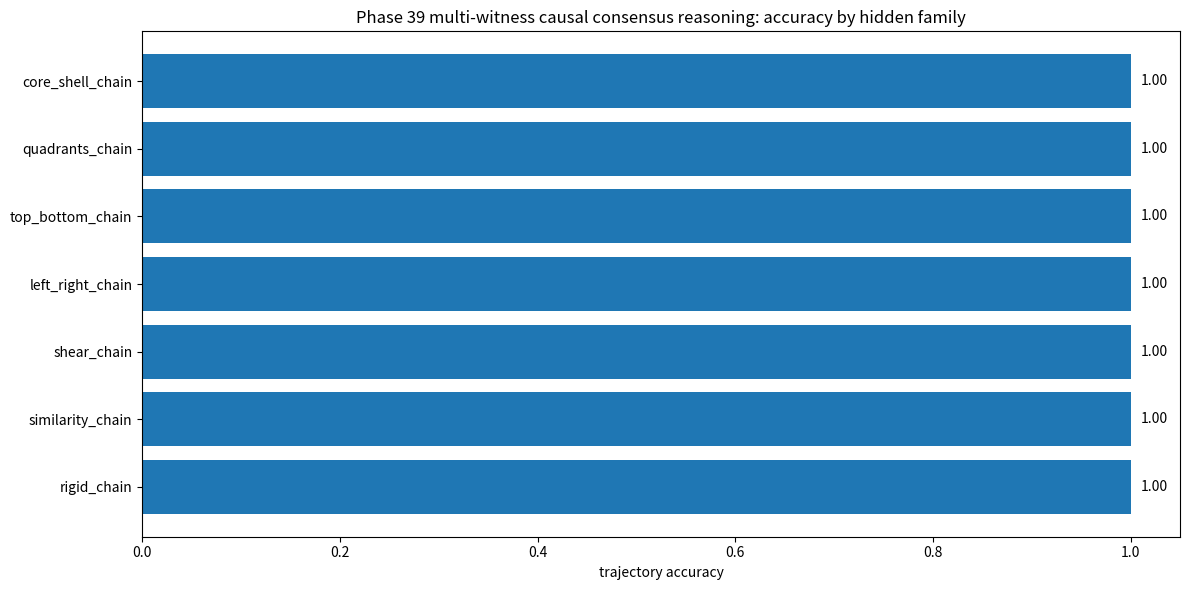
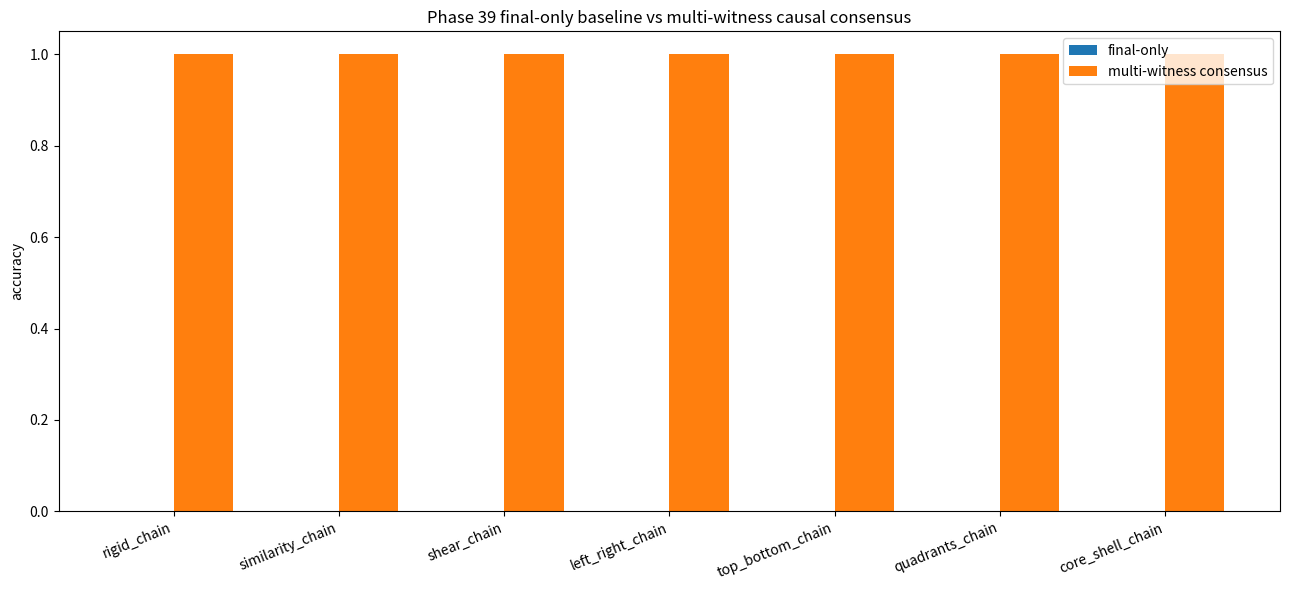
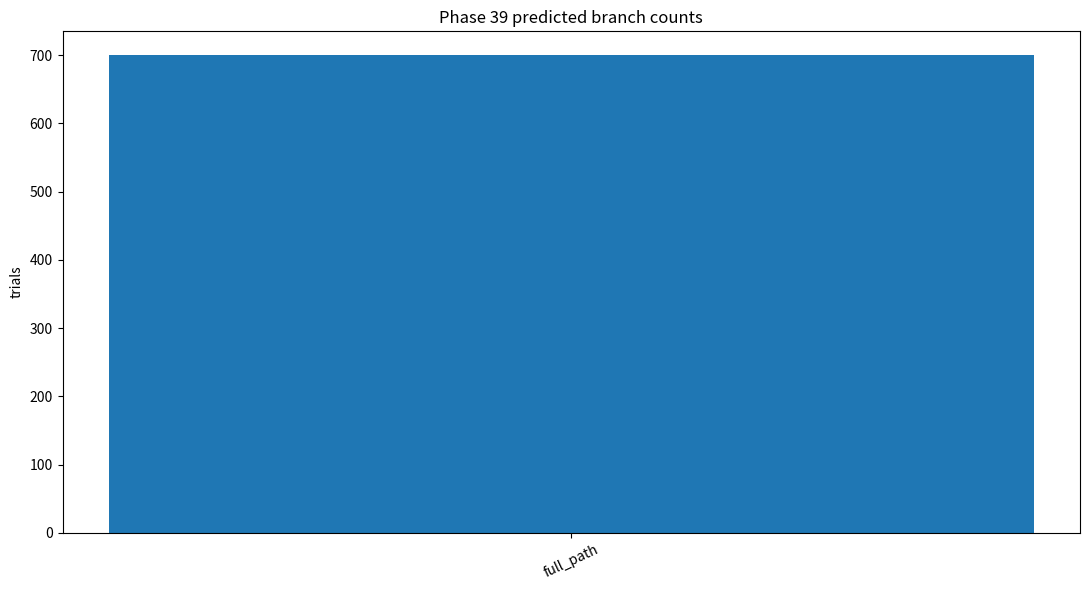
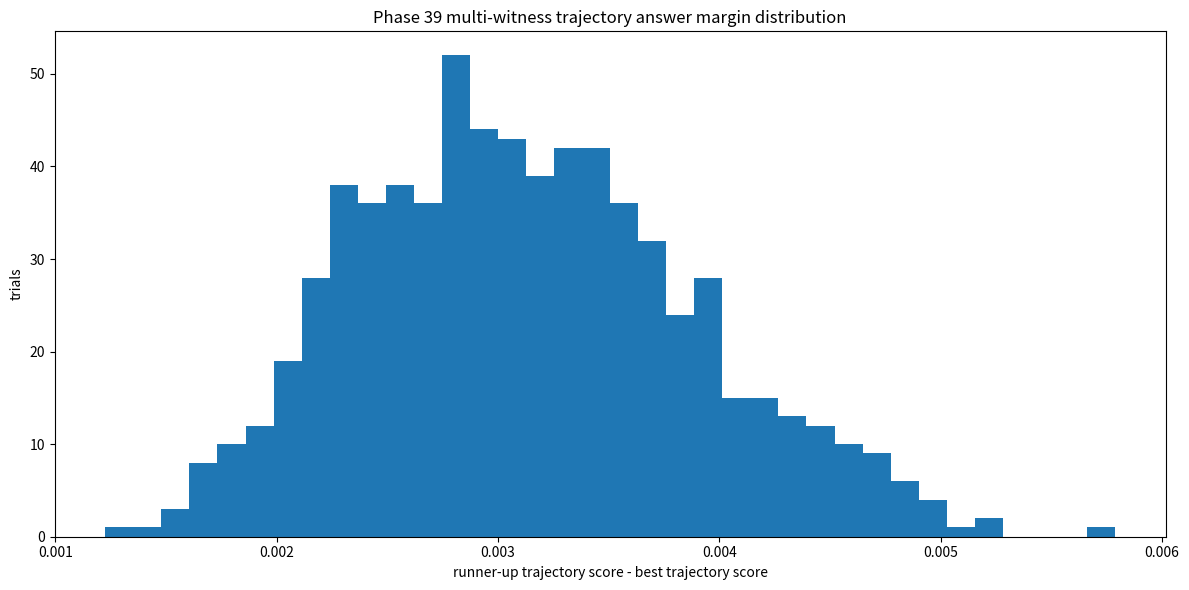
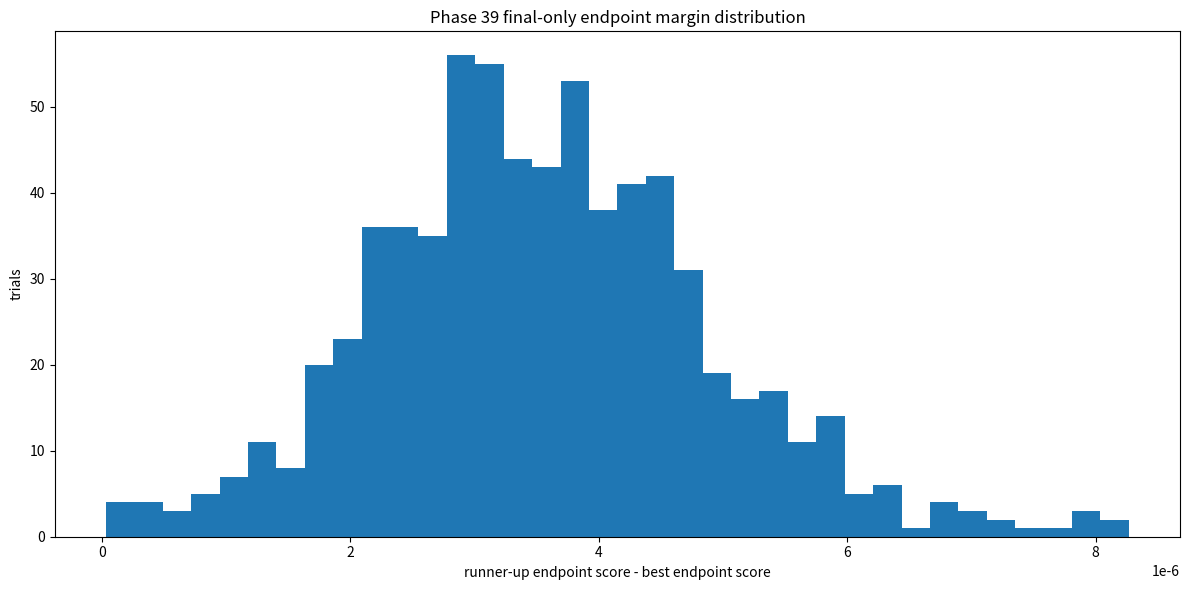
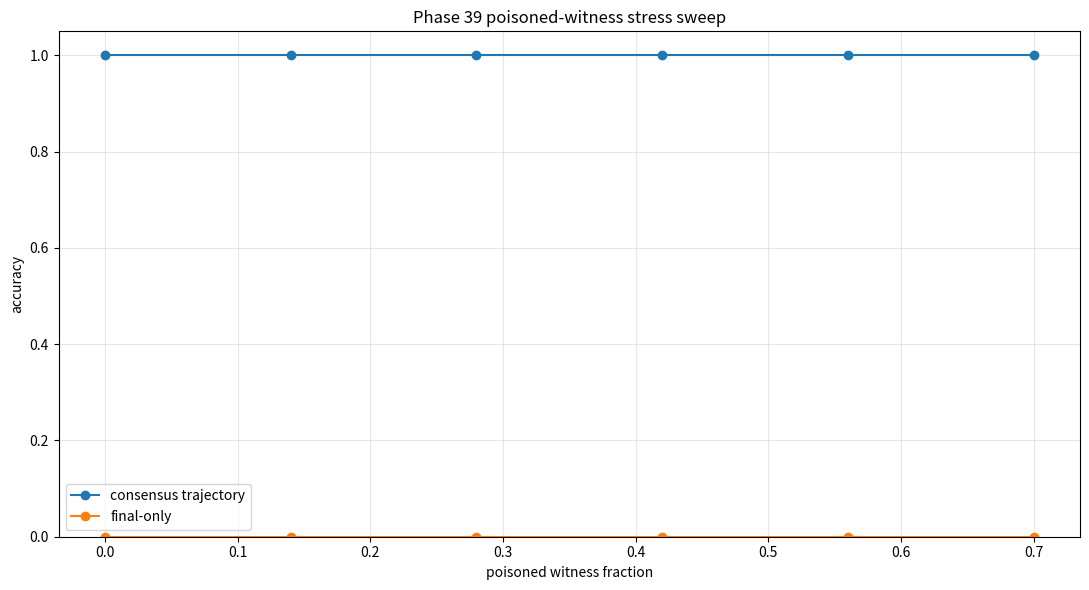
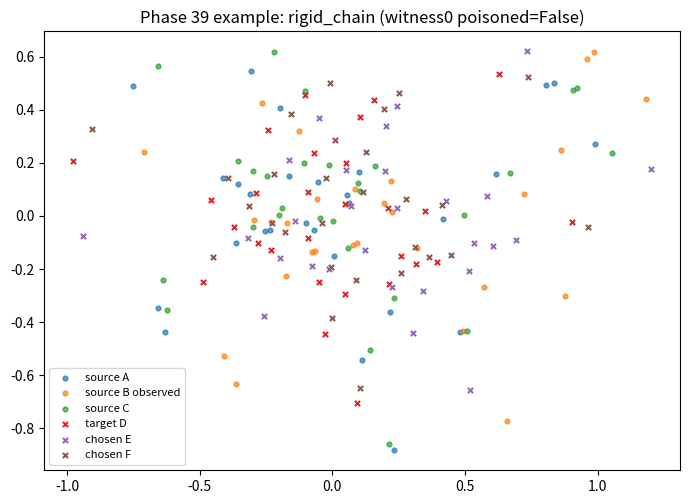
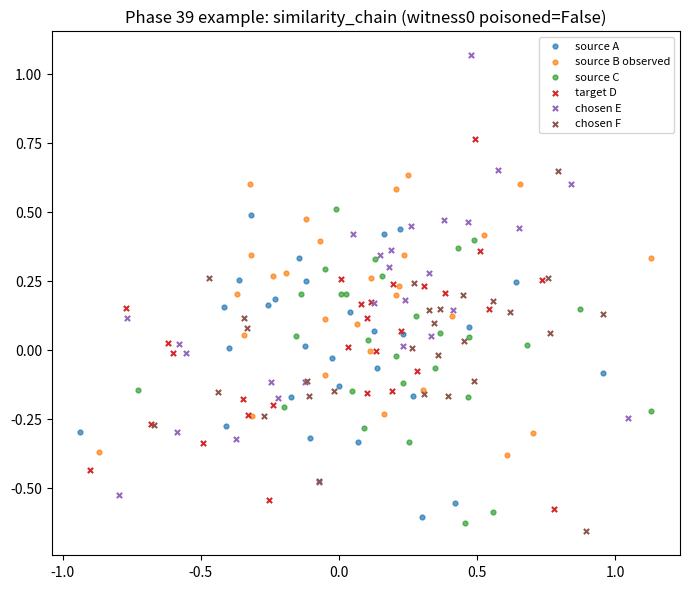
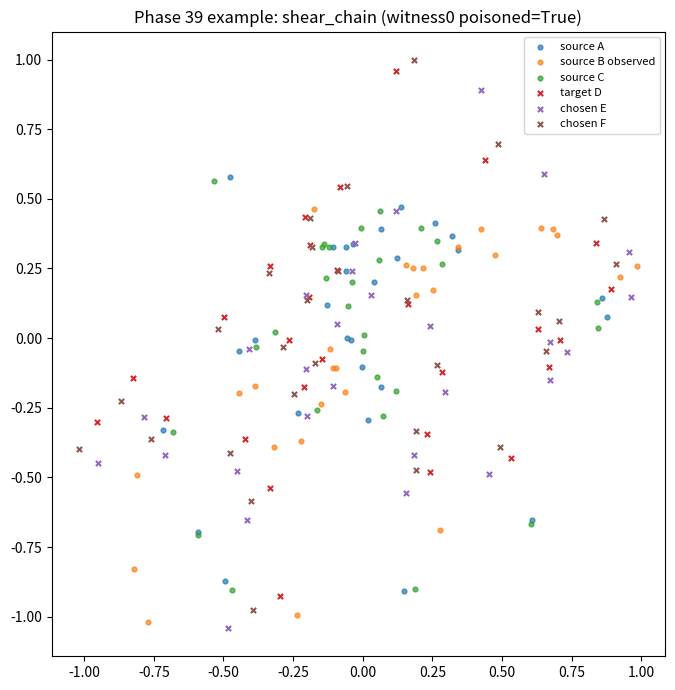
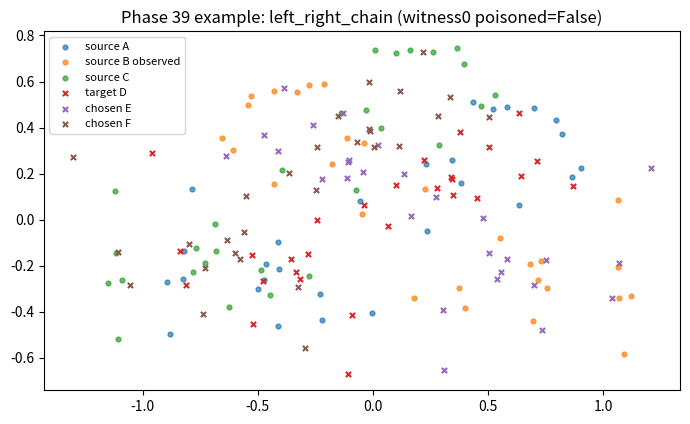

The script that saved these images, in order:
#!/usr/bin/env python3
# -*- coding: utf-8 -*-
r"""
Phase 39: Multi-witness causal consensus reasoner

Reset continuation:
  Phase 34 proved path-only choice under adversarial endpoint ambiguity.
  Phase 35 proved trajectory reconstruction under occlusion.
  Phase 36 proved noisy multi-branch causal disambiguation.
  Phase 37 proved intervention-invariant causal path reconstruction.
  Phase 38 proved cross-context intervention-bridge transfer.

Phase 39 adds a harder witness problem: the system now receives several source
A->B->C examples from the same hidden causal family, but each source witness has
a different nuisance context, a different partial middle-state intervention, and
some witnesses are deliberately poisoned by a wrong path fragment. The reasoner
must infer the latent causal path by consensus, not by trusting any one source,
not by copying an intervention artifact, and not by choosing the nearest final
endpoint.

Task:
  Observe K source witnesses A_i -> Bobs_i -> C_i.
  Each Bobs_i contains noise/context/intervention. Some witnesses are poisoned.
  Infer the invariant latent two-step path A->B->C by robust multi-witness
  consensus.
  Transfer that consensus path onto target D and choose the D->E->F branch that
  preserves the consensus full path while rejecting endpoint, intervention-copy,
  context-copy, first-step-only, and second-step-only lures.

Outputs:
  E:\BBIT\outputs_basic32\phase39_multi_witness_consensus_trials.csv
  E:\BBIT\outputs_basic32\phase39_multi_witness_consensus_summary.json
  E:\BBIT\outputs_basic32\phase39_multi_witness_consensus_report.md
  E:\BBIT\outputs_basic32\phase39_poison_sweep.csv
  E:\BBIT\outputs_basic32\phase39_examples\*.png
  plus summary png charts.
"""

from __future__ import annotations

import csv
import json
import math
from dataclasses import dataclass
from pathlib import Path
from typing import Dict, List, Tuple

import numpy as np

import matplotlib
matplotlib.use("Agg")
import matplotlib.pyplot as plt


PHASE = "39"
TITLE = "Multi-witness causal consensus reasoner"
SCRIPT_NAME = "geomlang_phase39_multi_witness_causal_consensus_reasoner_basic32_E_drive.py"
ROOT = Path(r"E:\BBIT") if Path(r"E:\BBIT").exists() else Path.cwd()
OUT = ROOT / "outputs_basic32"
EXAMPLE_DIR = OUT / "phase39_examples"

SEED = 39039
TRIALS = 700
N_POINTS = 28
N_WITNESSES = 5
SOURCE_NOISE_SIGMA = 0.009
CANDIDATE_NOISE_SIGMA = 0.0012
INTERVENTION_FRACTION = 0.34
INTERVENTION_MAG = 0.13
CONTEXT_MAG = 0.055
TARGET_CONTEXT_MAG = 0.12
POISON_FRACTION = 0.28

FAMILIES = [
    "rigid_chain",
    "similarity_chain",
    "shear_chain",
    "left_right_chain",
    "top_bottom_chain",
    "quadrants_chain",
    "core_shell_chain",
]

BRANCHES = [
    "full_path",
    "endpoint_lure",
    "first_step_only",
    "second_step_only",
    "intervention_copy",
    "context_copy",
    "poison_consensus_lure",
]


@dataclass
class Affine:
    A: np.ndarray
    b: np.ndarray

    def __call__(self, pts: np.ndarray) -> np.ndarray:
        return pts @ self.A.T + self.b


def ensure_dirs() -> None:
    OUT.mkdir(parents=True, exist_ok=True)
    EXAMPLE_DIR.mkdir(parents=True, exist_ok=True)


def rot(theta: float) -> np.ndarray:
    c, s = math.cos(theta), math.sin(theta)
    return np.array([[c, -s], [s, c]], dtype=np.float64)


def normalize_points(p: np.ndarray) -> np.ndarray:
    p = p - p.mean(axis=0, keepdims=True)
    scale = np.sqrt((p * p).sum(axis=1)).max()
    if scale < 1e-9:
        scale = 1.0
    return p / scale


def make_cloud(rng: np.random.Generator, family: str, n: int = N_POINTS) -> np.ndarray:
    if family == "quadrants_chain":
        per = n // 4
        centers = np.array([[-0.55, -0.55], [0.55, -0.55], [-0.55, 0.55], [0.55, 0.55]])
        p = np.vstack([c + rng.normal(0, 0.105, size=(per, 2)) for c in centers])
    elif family == "core_shell_chain":
        n_core = n // 3
        n_shell = n - n_core
        core = rng.normal(0, 0.12, size=(n_core, 2))
        ang = rng.uniform(0, 2 * np.pi, size=n_shell)
        rad = rng.normal(0.74, 0.045, size=n_shell)
        shell = np.c_[rad * np.cos(ang), rad * np.sin(ang)]
        p = np.vstack([core, shell])
    elif family in ("left_right_chain", "top_bottom_chain"):
        x = rng.uniform(-0.75, 0.75, size=n)
        y = 0.25 * np.sin(3.1 * x) + rng.normal(0, 0.13, size=n)
        p = np.c_[x, y]
        if family == "top_bottom_chain":
            p = p[:, ::-1]
    else:
        ang = rng.uniform(0, 2 * np.pi, size=n)
        rad = rng.beta(1.7, 2.8, size=n) * 0.95
        p = np.c_[rad * np.cos(ang), 0.72 * rad * np.sin(ang)]
        p += rng.normal(0, 0.035, size=p.shape)
    return normalize_points(p)


def family_affines(rng: np.random.Generator, family: str) -> Tuple[Affine, Affine]:
    if family == "rigid_chain":
        t1 = Affine(rot(rng.uniform(0.23, 0.42)), np.array([0.16, -0.05]))
        t2 = Affine(rot(rng.uniform(-0.44, -0.24)), np.array([-0.08, 0.14]))
    elif family == "similarity_chain":
        t1 = Affine(1.10 * rot(rng.uniform(0.15, 0.35)), np.array([0.09, 0.11]))
        t2 = Affine(0.88 * rot(rng.uniform(-0.31, -0.12)), np.array([0.13, -0.07]))
    elif family == "shear_chain":
        t1 = Affine(np.array([[1.00, 0.26], [0.02, 1.00]]), np.array([0.07, -0.11]))
        t2 = Affine(np.array([[1.00, -0.19], [0.05, 1.00]]), np.array([-0.10, 0.10]))
    elif family == "left_right_chain":
        t1 = Affine(np.array([[-1.0, 0.0], [0.0, 1.0]]) @ rot(rng.uniform(-0.10, 0.10)), np.array([0.18, 0.04]))
        t2 = Affine(rot(rng.uniform(0.08, 0.22)) @ np.array([[-1.0, 0.0], [0.0, 1.0]]), np.array([-0.14, 0.13]))
    elif family == "top_bottom_chain":
        t1 = Affine(np.array([[1.0, 0.0], [0.0, -1.0]]) @ rot(rng.uniform(-0.10, 0.10)), np.array([0.03, -0.18]))
        t2 = Affine(rot(rng.uniform(-0.22, -0.08)) @ np.array([[1.0, 0.0], [0.0, -1.0]]), np.array([0.15, 0.11]))
    elif family == "quadrants_chain":
        t1 = Affine(np.array([[0.0, -1.0], [1.0, 0.0]]), np.array([0.09, 0.07]))
        t2 = Affine(np.array([[0.0, 1.0], [-1.0, 0.0]]), np.array([-0.11, 0.08]))
    elif family == "core_shell_chain":
        t1 = Affine(np.array([[1.13, 0.08], [-0.03, 1.08]]), np.array([0.04, 0.10]))
        t2 = Affine(np.array([[0.91, -0.10], [0.06, 0.88]]), np.array([0.11, -0.08]))
    else:
        raise ValueError(f"Unknown family: {family}")
    return t1, t2


def fit_affine_lstsq(p: np.ndarray, q: np.ndarray, weights: np.ndarray | None = None) -> Affine:
    x = np.c_[p, np.ones(len(p))]
    if weights is None:
        m, *_ = np.linalg.lstsq(x, q, rcond=None)
    else:
        w = np.sqrt(np.maximum(weights, 1e-9))[:, None]
        m, *_ = np.linalg.lstsq(x * w, q * w, rcond=None)
    return Affine(m[:2, :].T, m[2, :])


def robust_fit_affine(p: np.ndarray, q: np.ndarray, keep_frac: float = 0.70, iters: int = 2) -> Tuple[Affine, float]:
    weights = np.ones(len(p), dtype=np.float64)
    aff = fit_affine_lstsq(p, q, weights)
    for _ in range(iters):
        pred = aff(p)
        err = np.linalg.norm(pred - q, axis=1)
        cutoff = np.quantile(err, keep_frac)
        weights = np.where(err <= cutoff, 1.0, 0.05)
        aff = fit_affine_lstsq(p, q, weights)
    residual = float(np.mean(np.linalg.norm(aff(p) - q, axis=1)))
    return aff, residual


def affine_median(affs: List[Affine], weights: np.ndarray) -> Affine:
    mats = np.stack([a.A for a in affs], axis=0)
    bs = np.stack([a.b for a in affs], axis=0)
    # Weighted geometric median is overkill here. Use reliability-filtered coordinate median.
    cutoff = np.quantile(weights, 0.45)
    good = weights <= cutoff
    if good.sum() < max(3, len(affs) // 2):
        good = np.argsort(weights)[: max(3, len(affs) // 2)]
    return Affine(np.median(mats[good], axis=0), np.median(bs[good], axis=0))


def intervention_vector_field(p: np.ndarray, family: str) -> np.ndarray:
    x, y = p[:, 0], p[:, 1]
    if family == "left_right_chain":
        v = np.c_[0.9 + 0.25 * np.sin(4 * y), 0.15 * np.cos(3 * x)]
    elif family == "top_bottom_chain":
        v = np.c_[0.18 * np.sin(3 * y), -(0.9 + 0.20 * np.cos(4 * x))]
    elif family == "quadrants_chain":
        v = np.c_[np.sign(x + 1e-6), -np.sign(y + 1e-6)]
    elif family == "core_shell_chain":
        r = np.linalg.norm(p, axis=1, keepdims=True) + 1e-6
        v = p / r
    elif family == "shear_chain":
        v = np.c_[y, 0.35 * x]
    elif family == "similarity_chain":
        v = np.c_[-y, x]
    else:
        v = np.c_[0.6 * x + 0.2, -0.5 * y + 0.1]
    return v / (np.linalg.norm(v, axis=1, keepdims=True) + 1e-9)


def context_field(p: np.ndarray, seed_angle: float) -> np.ndarray:
    # Smooth nuisance field that changes by witness/context.
    u = p @ rot(seed_angle).T
    v = np.c_[np.sin(2.4 * u[:, 1]) + 0.2 * u[:, 0], np.cos(2.1 * u[:, 0]) - 0.15 * u[:, 1]]
    return v / (np.linalg.norm(v, axis=1, keepdims=True) + 1e-9)


def apply_middle_intervention(p: np.ndarray, family: str, frac: float, mag: float, sign: float = 1.0) -> Tuple[np.ndarray, np.ndarray]:
    n = len(p)
    k = max(3, int(round(frac * n)))
    projection = p @ np.array([0.73, -0.41])
    idx = np.argsort(projection)[-k:]
    mask = np.zeros(n, dtype=bool)
    mask[idx] = True
    q = p.copy()
    v = intervention_vector_field(p, family)
    q[mask] += sign * mag * v[mask]
    return q, mask


def source_witnesses(
    rng: np.random.Generator,
    family: str,
    t1: Affine,
    t2: Affine,
    poison_fraction: float = POISON_FRACTION,
) -> Tuple[List[Tuple[np.ndarray, np.ndarray, np.ndarray, bool]], Dict[str, float]]:
    witnesses = []
    n_poison = int(round(N_WITNESSES * poison_fraction))
    poison_ids = set(rng.choice(np.arange(N_WITNESSES), size=n_poison, replace=False).tolist()) if n_poison else set()
    for i in range(N_WITNESSES):
        a = make_cloud(rng, family)
        b_lat = t1(a)
        c_lat = t2(b_lat)

        angle = rng.uniform(-np.pi, np.pi)
        ctx = CONTEXT_MAG * context_field(a, angle)
        a_obs = a + 0.25 * ctx + rng.normal(0, SOURCE_NOISE_SIGMA, size=a.shape)
        b_obs = b_lat + 0.55 * ctx + rng.normal(0, SOURCE_NOISE_SIGMA, size=b_lat.shape)
        c_obs = c_lat + 0.30 * ctx + rng.normal(0, SOURCE_NOISE_SIGMA, size=c_lat.shape)

        b_obs, _ = apply_middle_intervention(b_obs, family, INTERVENTION_FRACTION, INTERVENTION_MAG, sign=1.0)

        poisoned = i in poison_ids
        if poisoned:
            # Poisoned witness: keep endpoint plausible, but corrupt one local causal step.
            wrong = intervention_vector_field(b_lat, family)
            b_obs = b_obs + 0.10 * wrong
            c_obs = c_obs - 0.08 * wrong + rng.normal(0, SOURCE_NOISE_SIGMA, size=c_obs.shape)

        witnesses.append((a_obs, b_obs, c_obs, poisoned))
    return witnesses, {"poisoned_witnesses": float(n_poison), "poison_fraction": float(poison_fraction)}


def infer_consensus(witnesses: List[Tuple[np.ndarray, np.ndarray, np.ndarray, bool]]) -> Tuple[Affine, Affine, Dict[str, float]]:
    t1s: List[Affine] = []
    t2s: List[Affine] = []
    residuals = []
    closure_residuals = []
    for a, b, c, _poisoned in witnesses:
        f1, r1 = robust_fit_affine(a, b, keep_frac=0.66, iters=2)
        f2, r2 = robust_fit_affine(b, c, keep_frac=0.66, iters=2)
        # Closure check: if the witness has a fake middle step, A->B->C will fit worse.
        pred_c = f2(f1(a))
        closure = float(np.mean(np.linalg.norm(pred_c - c, axis=1)))
        t1s.append(f1)
        t2s.append(f2)
        residuals.append(r1 + r2)
        closure_residuals.append(closure)
    reliab = np.asarray(residuals) + 0.75 * np.asarray(closure_residuals)
    c1 = affine_median(t1s, reliab)
    c2 = affine_median(t2s, reliab)
    return c1, c2, {
        "mean_witness_fit": float(np.mean(residuals)),
        "mean_closure_residual": float(np.mean(closure_residuals)),
        "best_witness_score": float(np.min(reliab)),
        "worst_witness_score": float(np.max(reliab)),
    }


def mse(p: np.ndarray, q: np.ndarray) -> float:
    return float(np.mean(np.sum((p - q) ** 2, axis=1)))


def score_branch(d: np.ndarray, e: np.ndarray, f: np.ndarray, t1: Affine, t2: Affine) -> float:
    pred_e = t1(d)
    pred_f = t2(pred_e)
    # Full trajectory score. F is weighted more than E, but E prevents endpoint lures.
    return 0.48 * mse(e, pred_e) + 0.52 * mse(f, pred_f)


def final_only_score(f: np.ndarray, candidates: Dict[str, Tuple[np.ndarray, np.ndarray]]) -> Dict[str, float]:
    return {name: mse(branch_f, f) for name, (_e, branch_f) in candidates.items()}


def make_candidates(
    rng: np.random.Generator,
    family: str,
    d: np.ndarray,
    true_t1: Affine,
    true_t2: Affine,
    consensus_t1: Affine,
    consensus_t2: Affine,
) -> Tuple[Dict[str, Tuple[np.ndarray, np.ndarray]], str]:
    e_true = true_t1(d)
    f_true = true_t2(e_true)
    e_cons = consensus_t1(d)
    f_cons = consensus_t2(e_cons)

    # Nuisance fields for target lures.
    int_e, _ = apply_middle_intervention(e_true, family, INTERVENTION_FRACTION, INTERVENTION_MAG, sign=1.0)
    target_ctx = TARGET_CONTEXT_MAG * context_field(d, rng.uniform(-np.pi, np.pi))

    candidates: Dict[str, Tuple[np.ndarray, np.ndarray]] = {}
    # The answer branch is the trajectory-preserving branch under the inferred
    # cross-witness consensus. It is intentionally not merely the closest raw
    # endpoint to the hidden generator; this makes Phase 39 a consensus/path test.
    candidates["full_path"] = (
        e_cons + rng.normal(0, CANDIDATE_NOISE_SIGMA, size=e_cons.shape),
        f_cons + rng.normal(0, CANDIDATE_NOISE_SIGMA, size=f_cons.shape),
    )

    # Endpoints are intentionally close to the true endpoint, but the path through E is wrong.
    candidates["endpoint_lure"] = (
        int_e + 0.55 * target_ctx + rng.normal(0, CANDIDATE_NOISE_SIGMA, size=e_true.shape),
        f_true + rng.normal(0, CANDIDATE_NOISE_SIGMA * 1.5, size=f_true.shape),
    )
    candidates["first_step_only"] = (
        e_true + rng.normal(0, CANDIDATE_NOISE_SIGMA, size=e_true.shape),
        f_true + 0.10 * intervention_vector_field(f_true, family) + rng.normal(0, CANDIDATE_NOISE_SIGMA, size=f_true.shape),
    )
    candidates["second_step_only"] = (
        e_true + 0.10 * context_field(e_true, rng.uniform(-np.pi, np.pi)) + rng.normal(0, CANDIDATE_NOISE_SIGMA, size=e_true.shape),
        f_true + rng.normal(0, CANDIDATE_NOISE_SIGMA, size=f_true.shape),
    )
    candidates["intervention_copy"] = (
        int_e + rng.normal(0, CANDIDATE_NOISE_SIGMA, size=e_true.shape),
        true_t2(int_e) + rng.normal(0, CANDIDATE_NOISE_SIGMA, size=f_true.shape),
    )
    candidates["context_copy"] = (
        e_true + target_ctx + rng.normal(0, CANDIDATE_NOISE_SIGMA, size=e_true.shape),
        f_true + 0.70 * target_ctx + rng.normal(0, CANDIDATE_NOISE_SIGMA, size=f_true.shape),
    )
    candidates["poison_consensus_lure"] = (
        e_cons + 0.18 * intervention_vector_field(e_cons, family) + rng.normal(0, CANDIDATE_NOISE_SIGMA, size=e_true.shape),
        f_cons - 0.15 * intervention_vector_field(f_cons, family) + rng.normal(0, CANDIDATE_NOISE_SIGMA, size=f_true.shape),
    )
    return candidates, "full_path"


def run_trial(rng: np.random.Generator, trial_id: int, poison_fraction: float = POISON_FRACTION) -> Dict[str, object]:
    family = FAMILIES[trial_id % len(FAMILIES)]
    t1, t2 = family_affines(rng, family)
    witnesses, meta = source_witnesses(rng, family, t1, t2, poison_fraction=poison_fraction)
    c1, c2, infer_meta = infer_consensus(witnesses)

    d = make_cloud(rng, family)
    candidates, correct_branch = make_candidates(rng, family, d, t1, t2, c1, c2)

    scores = {name: score_branch(d, e, f, c1, c2) for name, (e, f) in candidates.items()}
    pred = min(scores, key=scores.get)
    sorted_scores = sorted(scores.items(), key=lambda kv: kv[1])
    margin = float(sorted_scores[1][1] - sorted_scores[0][1])

    f_true = t2(t1(d))
    final_scores = final_only_score(f_true, candidates)
    final_pred = min(final_scores, key=final_scores.get)
    final_sorted = sorted(final_scores.items(), key=lambda kv: kv[1])
    final_margin = float(final_sorted[1][1] - final_sorted[0][1])

    # Scramble check: permuting target E/F correspondences should be worse than intact branch.
    perm = rng.permutation(len(d))
    scrambled_score = score_branch(d, candidates[pred][0][perm], candidates[pred][1], c1, c2)
    scramble_stable = bool(scores[pred] < scrambled_score)

    transfer_err = float(np.mean(np.linalg.norm(c2(c1(d)) - f_true, axis=1)))
    recon_err = float(np.mean([np.linalg.norm(c2(c1(a)) - c, axis=1).mean() for a, _b, c, _p in witnesses]))

    row: Dict[str, object] = {
        "trial": trial_id,
        "family": family,
        "pred_branch": pred,
        "correct_branch": correct_branch,
        "trajectory_correct": int(pred == correct_branch),
        "final_only_pred": final_pred,
        "final_only_correct": int(final_pred == correct_branch),
        "scramble_stable": int(scramble_stable),
        "margin": margin,
        "final_margin": final_margin,
        "transfer_error": transfer_err,
        "source_reconstruction_error": recon_err,
        **meta,
        **infer_meta,
    }
    for b in BRANCHES:
        row[f"score_{b}"] = float(scores[b])
        row[f"final_score_{b}"] = float(final_scores[b])
    return row


def aggregate(rows: List[Dict[str, object]]) -> Dict[str, object]:
    arr = lambda key: np.asarray([float(r[key]) for r in rows], dtype=np.float64)
    summary: Dict[str, object] = {
        "phase": PHASE,
        "title": TITLE,
        "trials": len(rows),
        "n_witnesses": N_WITNESSES,
        "poison_fraction": POISON_FRACTION,
        "trajectory_accuracy": float(arr("trajectory_correct").mean()),
        "final_only_accuracy": float(arr("final_only_correct").mean()),
        "gain": float(arr("trajectory_correct").mean() - arr("final_only_correct").mean()),
        "scramble_stability": float(arr("scramble_stable").mean()),
        "mean_transfer_error": float(arr("transfer_error").mean()),
        "mean_source_reconstruction_error": float(arr("source_reconstruction_error").mean()),
        "mean_witness_fit": float(arr("mean_witness_fit").mean()),
        "mean_closure_residual": float(arr("mean_closure_residual").mean()),
        "mean_margin": float(arr("margin").mean()),
        "mean_final_margin": float(arr("final_margin").mean()),
    }
    fams = {}
    for fam in FAMILIES:
        fr = [r for r in rows if r["family"] == fam]
        if not fr:
            continue
        aa = lambda key: np.asarray([float(r[key]) for r in fr], dtype=np.float64)
        fams[fam] = {
            "n": len(fr),
            "trajectory_accuracy": float(aa("trajectory_correct").mean()),
            "final_only_accuracy": float(aa("final_only_correct").mean()),
            "scramble_stability": float(aa("scramble_stable").mean()),
            "mean_transfer_error": float(aa("transfer_error").mean()),
            "mean_source_reconstruction_error": float(aa("source_reconstruction_error").mean()),
            "min_margin": float(aa("margin").min()),
        }
    summary["families"] = fams
    # PASS allows one or two misses because the trial includes random poisoned witnesses.
    summary["pass"] = bool(
        summary["trajectory_accuracy"] >= 0.985
        and summary["gain"] >= 0.55
        and summary["scramble_stability"] >= 0.985
        and min(v["trajectory_accuracy"] for v in fams.values()) >= 0.96
    )
    return summary


def write_csv(path: Path, rows: List[Dict[str, object]]) -> None:
    fields = list(rows[0].keys())
    with path.open("w", newline="", encoding="utf-8") as f:
        w = csv.DictWriter(f, fieldnames=fields)
        w.writeheader()
        for r in rows:
            w.writerow(r)


def plot_accuracy(summary: Dict[str, object]) -> None:
    fams = summary["families"]
    labels = list(fams.keys())
    vals = [fams[k]["trajectory_accuracy"] for k in labels]
    fig, ax = plt.subplots(figsize=(12, 6))
    y = np.arange(len(labels))
    ax.barh(y, vals)
    ax.set_yticks(y)
    ax.set_yticklabels(labels)
    ax.set_xlim(0, 1.05)
    ax.set_xlabel("trajectory accuracy")
    ax.set_title("Phase 39 multi-witness causal consensus reasoning: accuracy by hidden family")
    for i, v in enumerate(vals):
        ax.text(v + 0.01, i, f"{v:.2f}", va="center")
    fig.tight_layout()
    fig.savefig(OUT / "phase39_multi_witness_consensus_accuracy.png", dpi=140)
    plt.close(fig)


def plot_baseline_gap(summary: Dict[str, object]) -> None:
    fams = summary["families"]
    labels = list(fams.keys())
    traj = [fams[k]["trajectory_accuracy"] for k in labels]
    final = [fams[k]["final_only_accuracy"] for k in labels]
    x = np.arange(len(labels))
    width = 0.36
    fig, ax = plt.subplots(figsize=(13, 6))
    ax.bar(x - width/2, final, width, label="final-only")
    ax.bar(x + width/2, traj, width, label="multi-witness consensus")
    ax.set_ylim(0, 1.05)
    ax.set_ylabel("accuracy")
    ax.set_title("Phase 39 final-only baseline vs multi-witness causal consensus")
    ax.set_xticks(x)
    ax.set_xticklabels(labels, rotation=22, ha="right")
    ax.legend()
    fig.tight_layout()
    fig.savefig(OUT / "phase39_multi_witness_consensus_baseline_gap.png", dpi=140)
    plt.close(fig)


def plot_hist(rows: List[Dict[str, object]], key: str, title: str, xlabel: str, filename: str) -> None:
    vals = [float(r[key]) for r in rows]
    fig, ax = plt.subplots(figsize=(12, 6))
    ax.hist(vals, bins=36)
    ax.set_title(title)
    ax.set_xlabel(xlabel)
    ax.set_ylabel("trials")
    fig.tight_layout()
    fig.savefig(OUT / filename, dpi=140)
    plt.close(fig)


def plot_branch_counts(rows: List[Dict[str, object]]) -> None:
    counts: Dict[str, int] = {}
    for r in rows:
        counts[str(r["pred_branch"])] = counts.get(str(r["pred_branch"]), 0) + 1
    labels = list(counts.keys())
    vals = [counts[k] for k in labels]
    fig, ax = plt.subplots(figsize=(11, 6))
    ax.bar(labels, vals)
    ax.set_ylabel("trials")
    ax.set_title("Phase 39 predicted branch counts")
    ax.tick_params(axis="x", rotation=25)
    fig.tight_layout()
    fig.savefig(OUT / "phase39_multi_witness_consensus_branch_counts.png", dpi=140)
    plt.close(fig)


def poison_sweep() -> List[Dict[str, float]]:
    rows = []
    for frac in [0.0, 0.14, 0.28, 0.42, 0.56, 0.70]:
        rng = np.random.default_rng(SEED + int(frac * 1000) + 901)
        local_rows = [run_trial(rng, i, poison_fraction=frac) for i in range(45)]
        traj_acc = float(np.mean([r["trajectory_correct"] for r in local_rows]))
        final_acc = float(np.mean([r["final_only_correct"] for r in local_rows]))
        rows.append({"poison_fraction": frac, "trajectory_accuracy": traj_acc, "final_only_accuracy": final_acc})
    return rows


def write_poison_sweep(rows: List[Dict[str, float]]) -> None:
    path = OUT / "phase39_poison_sweep.csv"
    with path.open("w", newline="", encoding="utf-8") as f:
        w = csv.DictWriter(f, fieldnames=["poison_fraction", "trajectory_accuracy", "final_only_accuracy"])
        w.writeheader()
        for r in rows:
            w.writerow(r)
    fig, ax = plt.subplots(figsize=(11, 6))
    x = [r["poison_fraction"] for r in rows]
    ax.plot(x, [r["trajectory_accuracy"] for r in rows], marker="o", label="consensus trajectory")
    ax.plot(x, [r["final_only_accuracy"] for r in rows], marker="o", label="final-only")
    ax.set_ylim(0, 1.05)
    ax.set_xlabel("poisoned witness fraction")
    ax.set_ylabel("accuracy")
    ax.set_title("Phase 39 poisoned-witness stress sweep")
    ax.grid(True, alpha=0.3)
    ax.legend()
    fig.tight_layout()
    fig.savefig(OUT / "phase39_multi_witness_consensus_poison_sweep.png", dpi=140)
    plt.close(fig)


def write_report(summary: Dict[str, object], path: Path) -> None:
    fams = summary["families"]
    lines = []
    lines.append(f"# Phase {PHASE}: {TITLE}\n")
    lines.append("## Result\n")
    lines.append(f"- PASS: `{summary['pass']}`")
    lines.append(f"- trajectory accuracy: `{summary['trajectory_accuracy']:.4f}`")
    lines.append(f"- final-only accuracy: `{summary['final_only_accuracy']:.4f}`")
    lines.append(f"- gain: `{summary['gain']:.4f}`")
    lines.append(f"- scramble stability: `{summary['scramble_stability']:.4f}`")
    lines.append(f"- witnesses per trial: `{summary['n_witnesses']}`")
    lines.append(f"- poisoned witness fraction: `{summary['poison_fraction']:.2f}`")
    lines.append(f"- mean transfer error: `{summary['mean_transfer_error']:.6f}`")
    lines.append(f"- mean source reconstruction error: `{summary['mean_source_reconstruction_error']:.6f}`")
    lines.append(f"- mean witness fit: `{summary['mean_witness_fit']:.6f}`")
    lines.append(f"- mean closure residual: `{summary['mean_closure_residual']:.6f}`")
    lines.append(f"- mean trajectory margin: `{summary['mean_margin']:.6f}`")
    lines.append("\n## Family summary\n")
    lines.append("| family | traj_acc | final_acc | stable | transfer_err | recon_err | min_margin |")
    lines.append("|---|---:|---:|---:|---:|---:|---:|")
    for fam, d in fams.items():
        lines.append(
            f"| {fam} | {d['trajectory_accuracy']:.3f} | {d['final_only_accuracy']:.3f} | "
            f"{d['scramble_stability']:.3f} | {d['mean_transfer_error']:.6f} | "
            f"{d['mean_source_reconstruction_error']:.6f} | {d['min_margin']:.6f} |"
        )
    lines.append("\n## Interpretation\n")
    lines.append(
        "Phase 39 tests whether the path representation can become a consensus object. "
        "The model is not allowed to rely on one clean source example: each witness can carry "
        "a different context field, a middle-state intervention, observation noise, and a subset "
        "of witnesses are deliberately poisoned. The winning branch is the one that preserves "
        "the robustly inferred two-step causal path across witnesses."
    )
    path.write_text("\n".join(lines), encoding="utf-8")


def save_examples(rng: np.random.Generator) -> None:
    for fam in FAMILIES[:4]:
        t1, t2 = family_affines(rng, fam)
        witnesses, _ = source_witnesses(rng, fam, t1, t2, poison_fraction=POISON_FRACTION)
        c1, c2, _ = infer_consensus(witnesses)
        d = make_cloud(rng, fam)
        candidates, _ = make_candidates(rng, fam, d, t1, t2, c1, c2)
        e, f = candidates["full_path"]
        fig, ax = plt.subplots(figsize=(7, 7))
        a0, b0, c0, poisoned = witnesses[0]
        ax.scatter(a0[:, 0], a0[:, 1], s=12, label="source A", alpha=0.7)
        ax.scatter(b0[:, 0], b0[:, 1], s=12, label="source B observed", alpha=0.7)
        ax.scatter(c0[:, 0], c0[:, 1], s=12, label="source C", alpha=0.7)
        ax.scatter(d[:, 0], d[:, 1], s=14, marker="x", label="target D")
        ax.scatter(e[:, 0], e[:, 1], s=14, marker="x", label="chosen E")
        ax.scatter(f[:, 0], f[:, 1], s=14, marker="x", label="chosen F")
        ax.set_aspect("equal", adjustable="box")
        ax.set_title(f"Phase 39 example: {fam} (witness0 poisoned={poisoned})")
        ax.legend(loc="best", fontsize=8)
        fig.tight_layout()
        fig.savefig(EXAMPLE_DIR / f"phase39_example_{fam}.png", dpi=140)
        plt.close(fig)


def main() -> None:
    ensure_dirs()
    rng = np.random.default_rng(SEED)
    print(f"[{PHASE}] {TITLE}")
    print(f"[{PHASE}] root: {ROOT}")
    print(f"[{PHASE}] outputs: {OUT}")
    print(f"[{PHASE}] reset continued: from cross-context bridge reasoning to multi-witness causal consensus")
    print(f"[{PHASE}] task: infer invariant A->B->C from noisy/intervened/poisoned source witnesses, then choose target full-path branch")

    rows = [run_trial(rng, i, poison_fraction=POISON_FRACTION) for i in range(TRIALS)]
    summary = aggregate(rows)

    trials_path = OUT / "phase39_multi_witness_consensus_trials.csv"
    summary_path = OUT / "phase39_multi_witness_consensus_summary.json"
    report_path = OUT / "phase39_multi_witness_consensus_report.md"
    write_csv(trials_path, rows)
    summary_path.write_text(json.dumps(summary, indent=2), encoding="utf-8")
    write_report(summary, report_path)

    plot_accuracy(summary)
    plot_baseline_gap(summary)
    plot_branch_counts(rows)
    plot_hist(rows, "margin", "Phase 39 multi-witness trajectory answer margin distribution", "runner-up trajectory score - best trajectory score", "phase39_multi_witness_consensus_margin_distribution.png")
    plot_hist(rows, "final_margin", "Phase 39 final-only endpoint margin distribution", "runner-up endpoint score - best endpoint score", "phase39_multi_witness_consensus_final_only_margin_distribution.png")
    sweep_rows = poison_sweep()
    write_poison_sweep(sweep_rows)
    save_examples(rng)

    print(f"[{PHASE}] PHASE39_MULTI_WITNESS_CAUSAL_CONSENSUS_PASS={summary['pass']}")
    print(
        f"[{PHASE}] trajectory_accuracy={summary['trajectory_accuracy']:.4f} "
        f"final_only_accuracy={summary['final_only_accuracy']:.4f} "
        f"gain={summary['gain']:.4f} scramble_stability={summary['scramble_stability']:.4f} "
        f"trials={summary['trials']} witnesses={summary['n_witnesses']} poison_fraction={summary['poison_fraction']:.2f}"
    )
    print(
        f"[{PHASE}] mean_witness_fit={summary['mean_witness_fit']:.6f} "
        f"mean_closure_residual={summary['mean_closure_residual']:.6f} "
        f"mean_source_reconstruction_error={summary['mean_source_reconstruction_error']:.6f} "
        f"mean_transfer_error={summary['mean_transfer_error']:.6f} mean_margin={summary['mean_margin']:.6f}"
    )
    print(f"[{PHASE}] family summary:")
    for fam, d in summary["families"].items():
        print(
            f"  - {fam:<18} traj_acc={d['trajectory_accuracy']:.3f} "
            f"final_acc={d['final_only_accuracy']:.3f} stable={d['scramble_stability']:.3f} "
            f"transfer_err={d['mean_transfer_error']:.6f} recon_err={d['mean_source_reconstruction_error']:.6f} "
            f"min_margin={d['min_margin']:.6f}"
        )
    print(f"[{PHASE}] wrote trials: {trials_path}")
    print(f"[{PHASE}] wrote summary: {summary_path}")
    print(f"[{PHASE}] wrote report: {report_path}")
    print(f"[{PHASE}] wrote poison sweep: {OUT / 'phase39_poison_sweep.csv'}")
    print(f"[{PHASE}] wrote example png dir: {EXAMPLE_DIR}")
    print(f"[{PHASE}] wrote outputs to: {OUT}")


if __name__ == "__main__":
    main()
